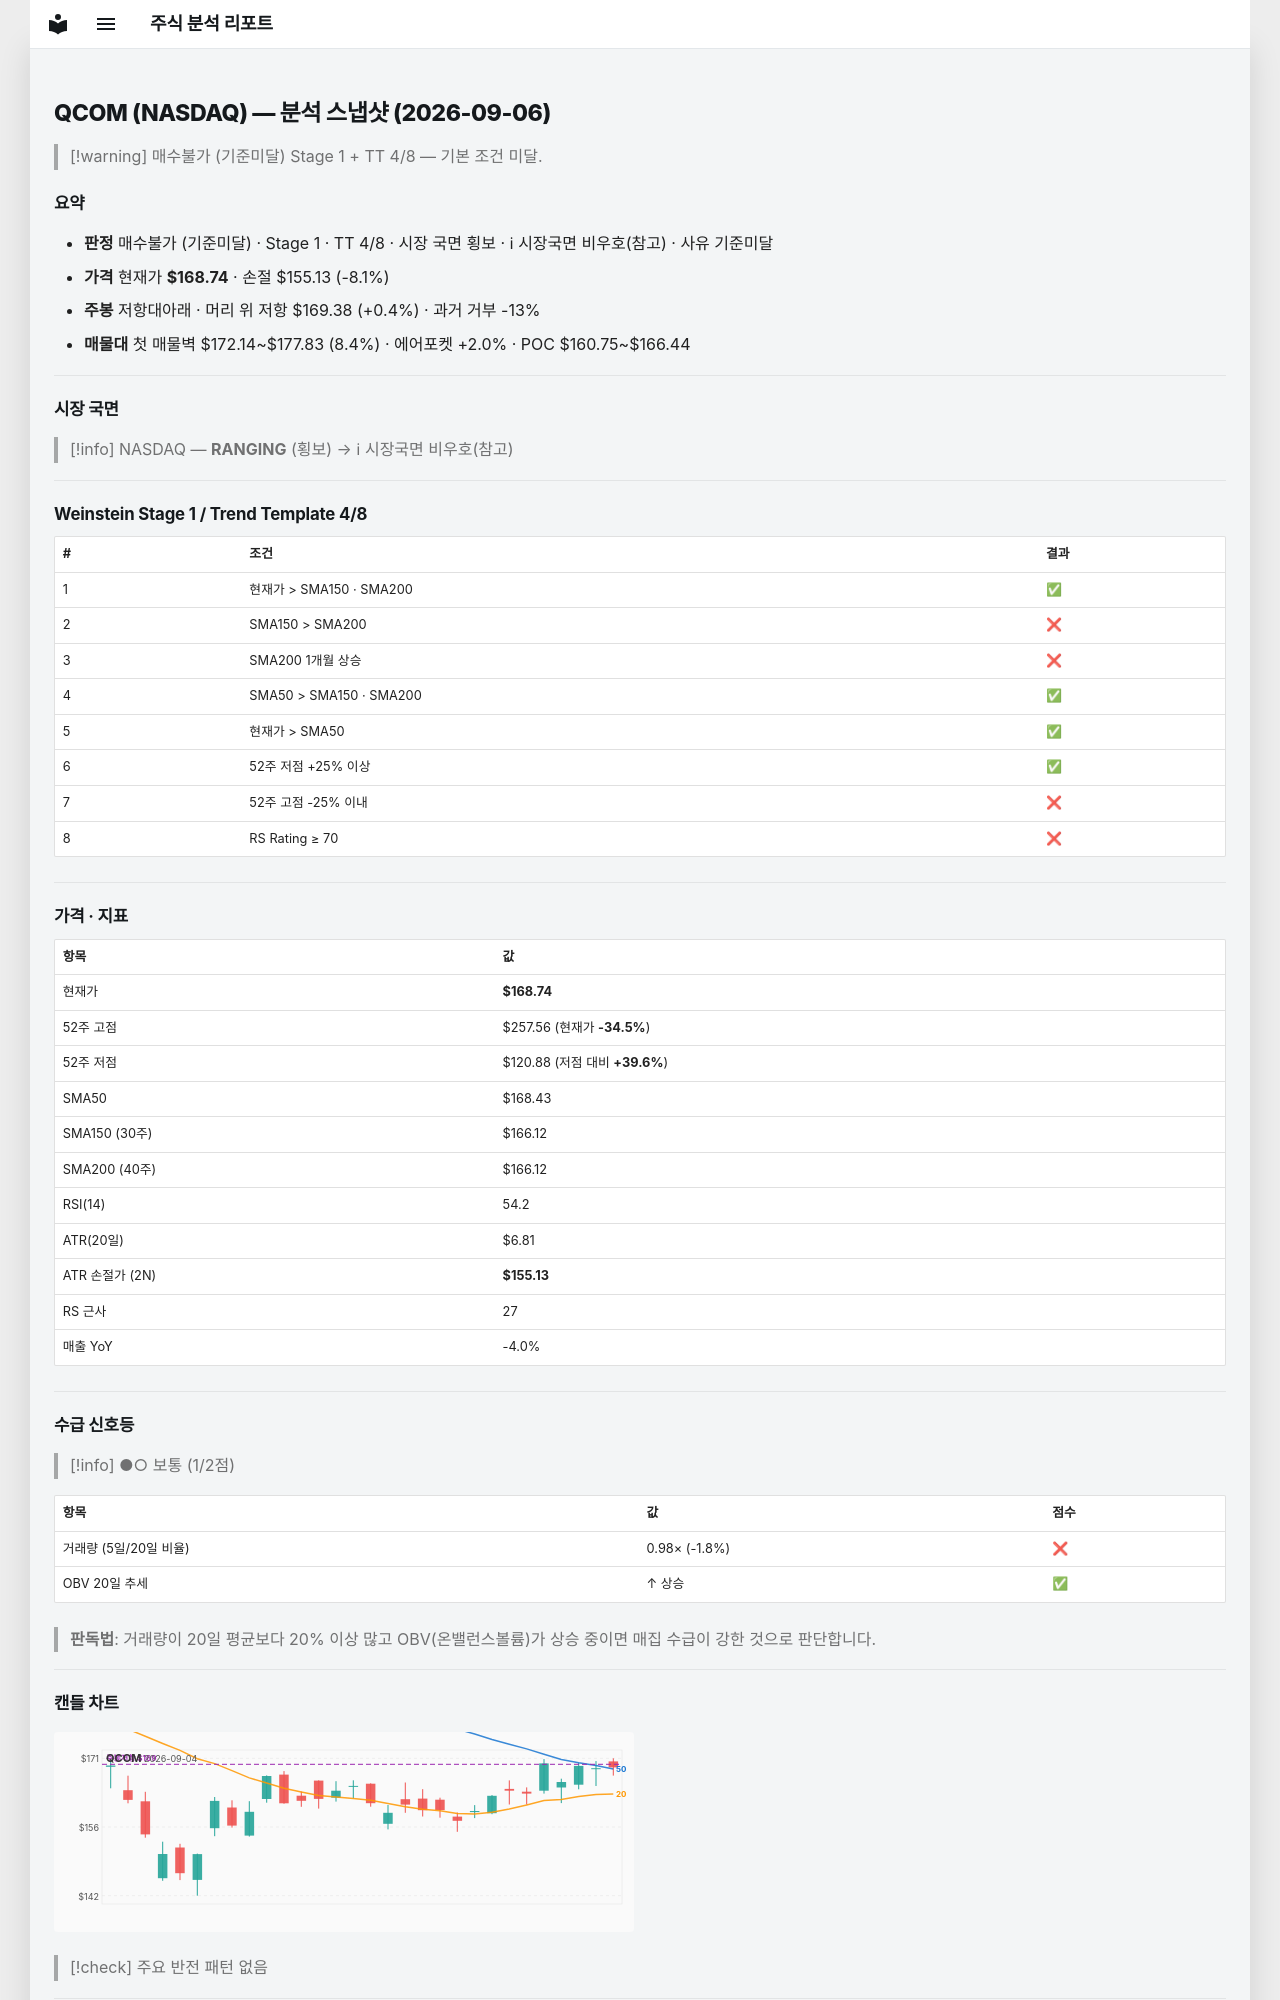

repository: soloandco/stock-reports · page: snapshots/QCOM-2026-09-06/index.html · generator: mkdocs

---
type: analysis-snapshot
title: QCOM 분석 스냅샷
ticker: QCOM
market: NASDAQ
created: 2026-09-06
updated: 2026-09-06
bar-date: 2026-09-04
verdict: 매수불가
verdict-reason: 기준미달
real-rr: 0.05
sma50-gap-pct: 0.2
weekly-position: 저항대아래
weekly-overhead-price: 169.38
weekly-overhead-pct: 0.4
stage: 1
trend-template-score: 4
price: 168.74000549316406
stop-price: 155.12746836827938
market-regime: RANGING
supply-demand-score: 1/2
supply-demand-label: 보통
status: tracking
tags:
  - stock-agent
  - watchlist
  - QCOM
  - analysis
related:
  - "[[analysis-template]]"
---

# QCOM (NASDAQ) — 분석 스냅샷 (2026-09-06)

> [!warning] 매수불가 (기준미달)
> Stage 1 + TT 4/8 — 기본 조건 미달.

## 요약

- **판정** 매수불가 (기준미달) · Stage 1 · TT 4/8 · 시장 국면 횡보 · ℹ 시장국면 비우호(참고) · 사유 기준미달
- **가격** 현재가 **$168.74** · 손절 $155.13 (-8.1%)
- **주봉** 저항대아래 · 머리 위 저항 $169.38 (+0.4%) · 과거 거부 -13%
- **매물대** 첫 매물벽 $172.14~$177.83 (8.4%) · 에어포켓 +2.0% · POC $160.75~$166.44

---

## 시장 국면

> [!info] NASDAQ — **RANGING** (횡보) → ℹ 시장국면 비우호(참고)

---

## Weinstein Stage 1 / Trend Template 4/8

| # | 조건 | 결과 |
|---|------|------|
| 1 | 현재가 > SMA150 · SMA200 | ✅ |
| 2 | SMA150 > SMA200 | ❌ |
| 3 | SMA200 1개월 상승 | ❌ |
| 4 | SMA50 > SMA150 · SMA200 | ✅ |
| 5 | 현재가 > SMA50 | ✅ |
| 6 | 52주 저점 +25% 이상 | ✅ |
| 7 | 52주 고점 -25% 이내 | ❌ |
| 8 | RS Rating ≥ 70 | ❌ |

---

## 가격 · 지표

| 항목 | 값 |
|------|---|
| 현재가 | **$168.74** |
| 52주 고점 | $257.56 (현재가 **-34.5%**) |
| 52주 저점 | $120.88 (저점 대비 **+39.6%**) |
| SMA50 | $168.43 |
| SMA150 (30주) | $166.12 |
| SMA200 (40주) | $166.12 |
| RSI(14) | 54.2 |
| ATR(20일) | $6.81 |
| ATR 손절가 (2N) | **$155.13** |
| RS 근사 | 27 |
| 매출 YoY | -4.0% |

---
## 수급 신호등

> [!info] ●○ 보통 (1/2점)

| 항목 | 값 | 점수 |
|------|------|------|
| 거래량 (5일/20일 비율) | 0.98× (-1.8%) | ❌ |
| OBV 20일 추세 | ↑ 상승 | ✅ |

> **판독법**: 거래량이 20일 평균보다 20% 이상 많고 OBV(온밸런스볼륨)가 상승 중이면 매집 수급이 강한 것으로 판단합니다.

---
